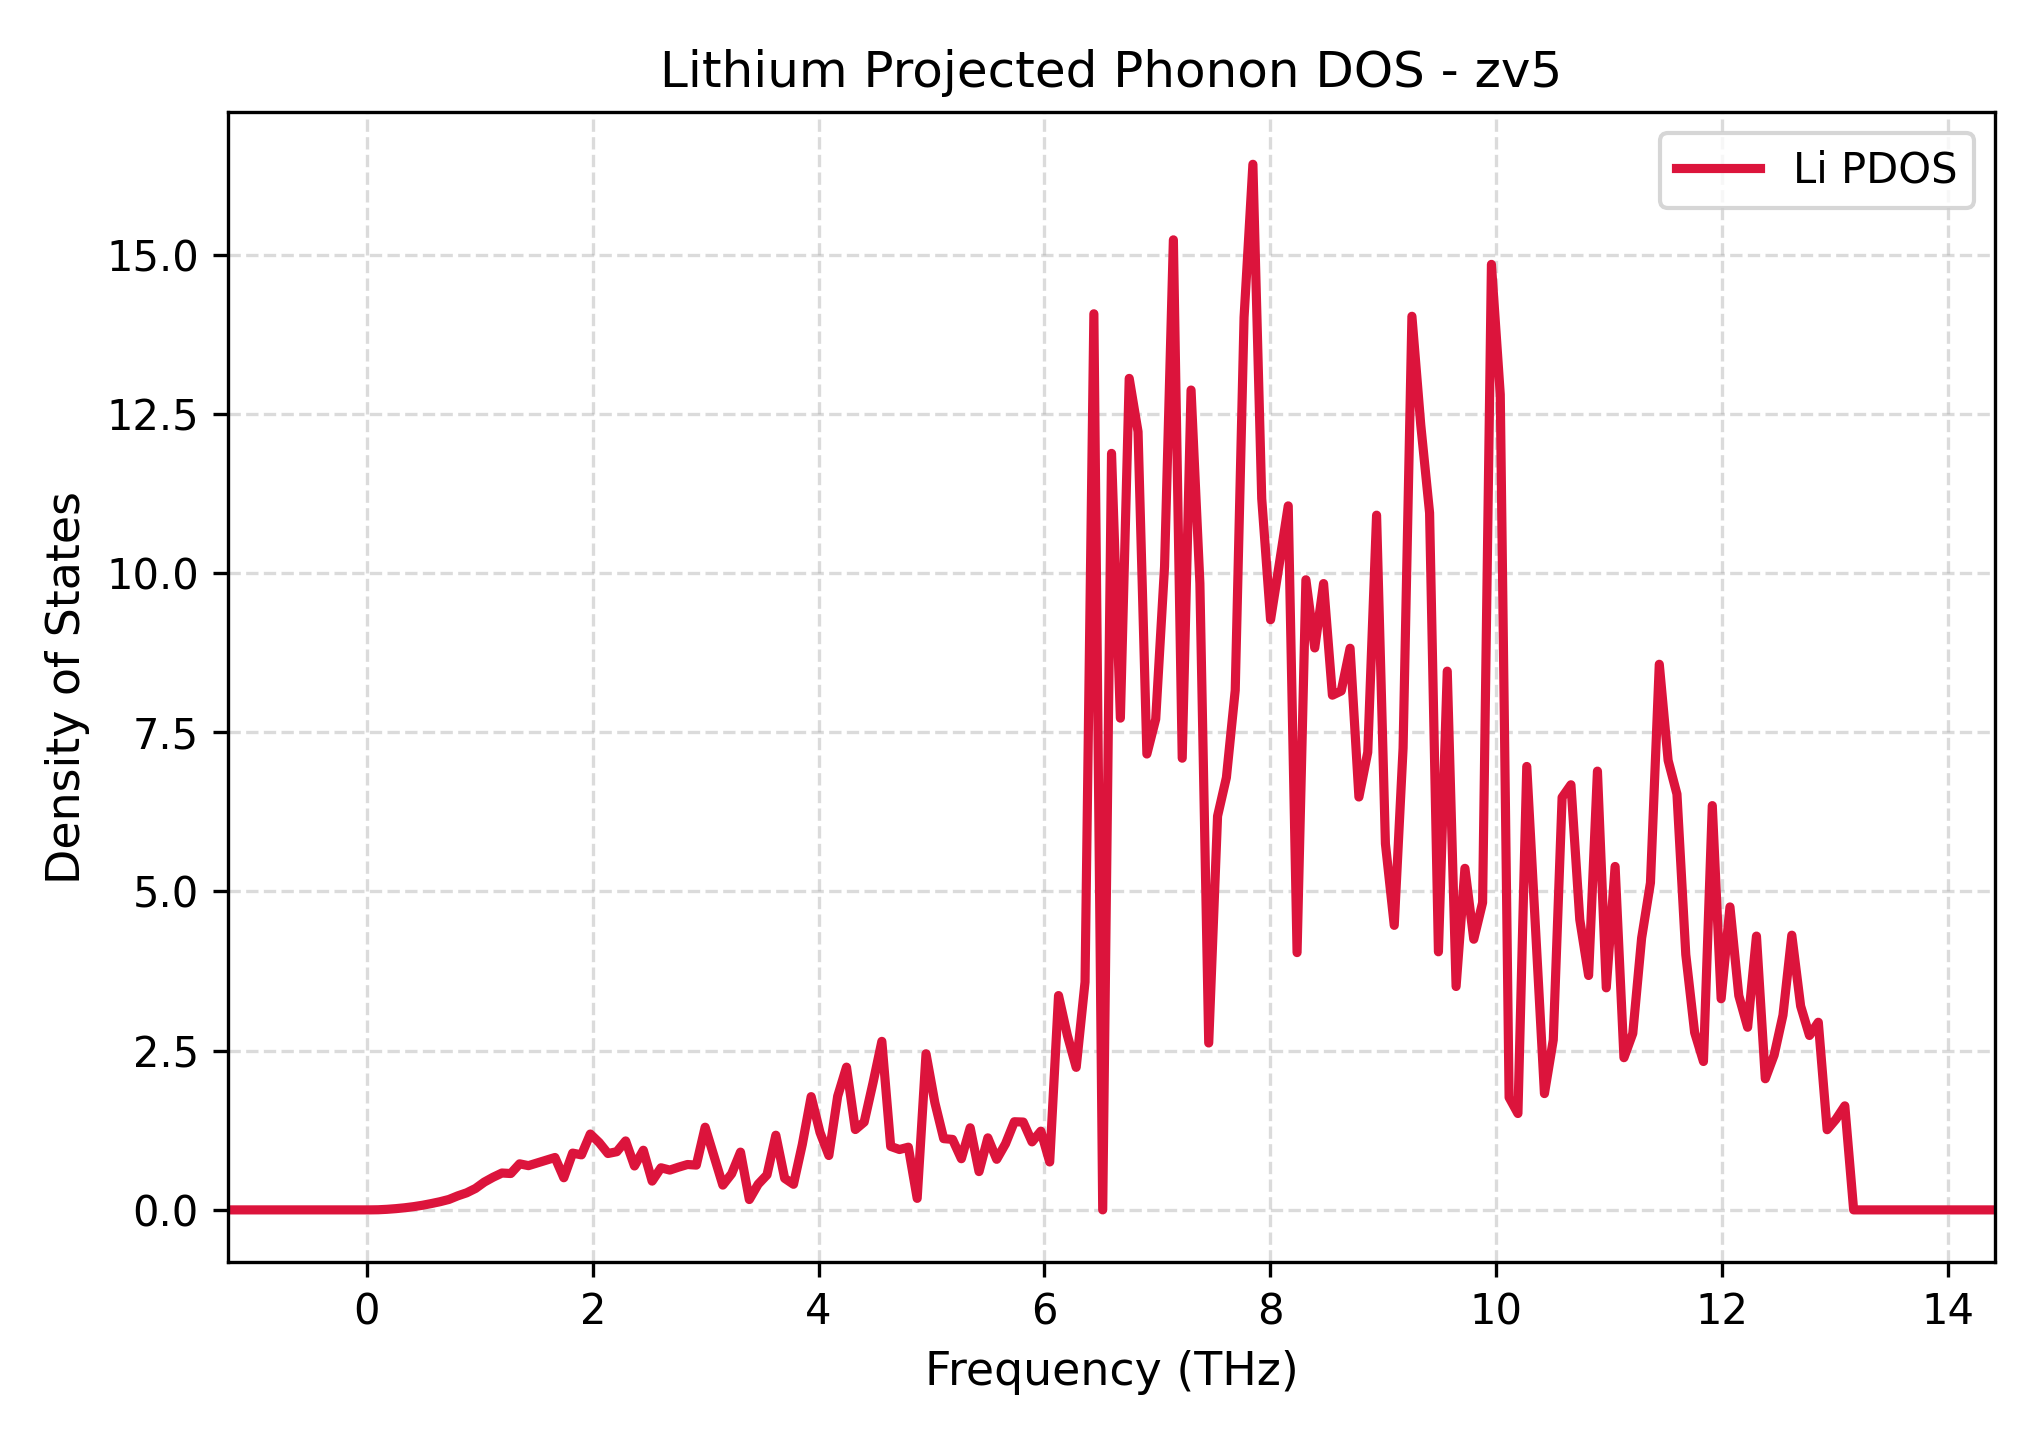

Data behind this chart, as committed beside it:
Frequency_THz, Lithium_PDOS
-1.229, 0.0
-1.151, 0.0
-1.073, 0.0
-0.9944, 0.0
-0.9161, 0.0
-0.8379, 0.0
-0.7597, 0.0
-0.6814, 0.0
-0.6032, 0.0
-0.525, 0.0
-0.4467, 0.0
-0.3685, 0.0
-0.2902, 0.0
-0.212, 0.0
-0.1338, 0.0
-0.05554, 0.0
0.0227, 0.0
0.1009, 0.002033
0.1792, 0.009097
0.2574, 0.01969
0.3356, 0.03342
0.4139, 0.05089
0.4921, 0.07256
0.5704, 0.09921
0.6486, 0.1286
0.7268, 0.164
0.8051, 0.2204
0.8833, 0.2677
0.9615, 0.3361
1.04, 0.4363
1.118, 0.5128
1.196, 0.5789
1.274, 0.5709
1.353, 0.7232
1.431, 0.6946
1.509, 0.7379
1.587, 0.7807
1.666, 0.8227
1.744, 0.5045
1.822, 0.8915
1.9, 0.8638
1.979, 1.191
2.057, 1.058
2.135, 0.8851
2.213, 0.9134
2.292, 1.083
2.37, 0.6891
2.448, 0.9365
2.526, 0.4515
2.604, 0.6612
2.683, 0.625
2.761, 0.6712
2.839, 0.7125
2.917, 0.7031
2.996, 1.298
3.074, 0.8456
3.152, 0.3891
3.23, 0.5672
3.309, 0.9071
3.387, 0.1623
... 141 more rows
